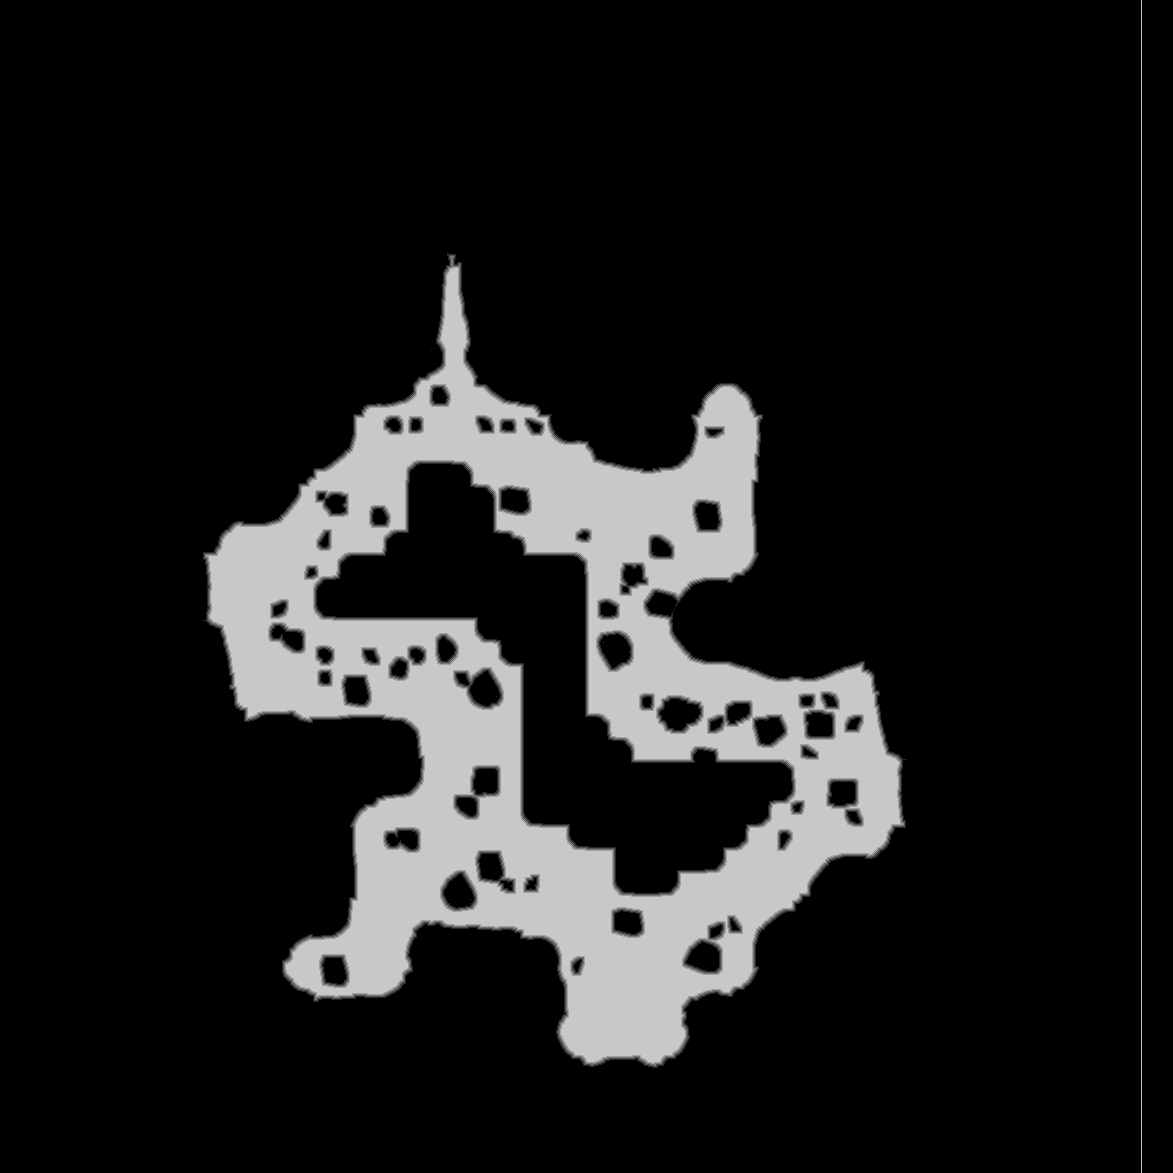

The file beside this chart, header and first rows:
base	0x4213cd40000
origin	0xb0020
stride	587
width	1173
height	1173
nibble	0	1160267
nibble	1	10100
nibble	2	10457
nibble	3	10832
nibble	4	11104
nibble	5	173169
